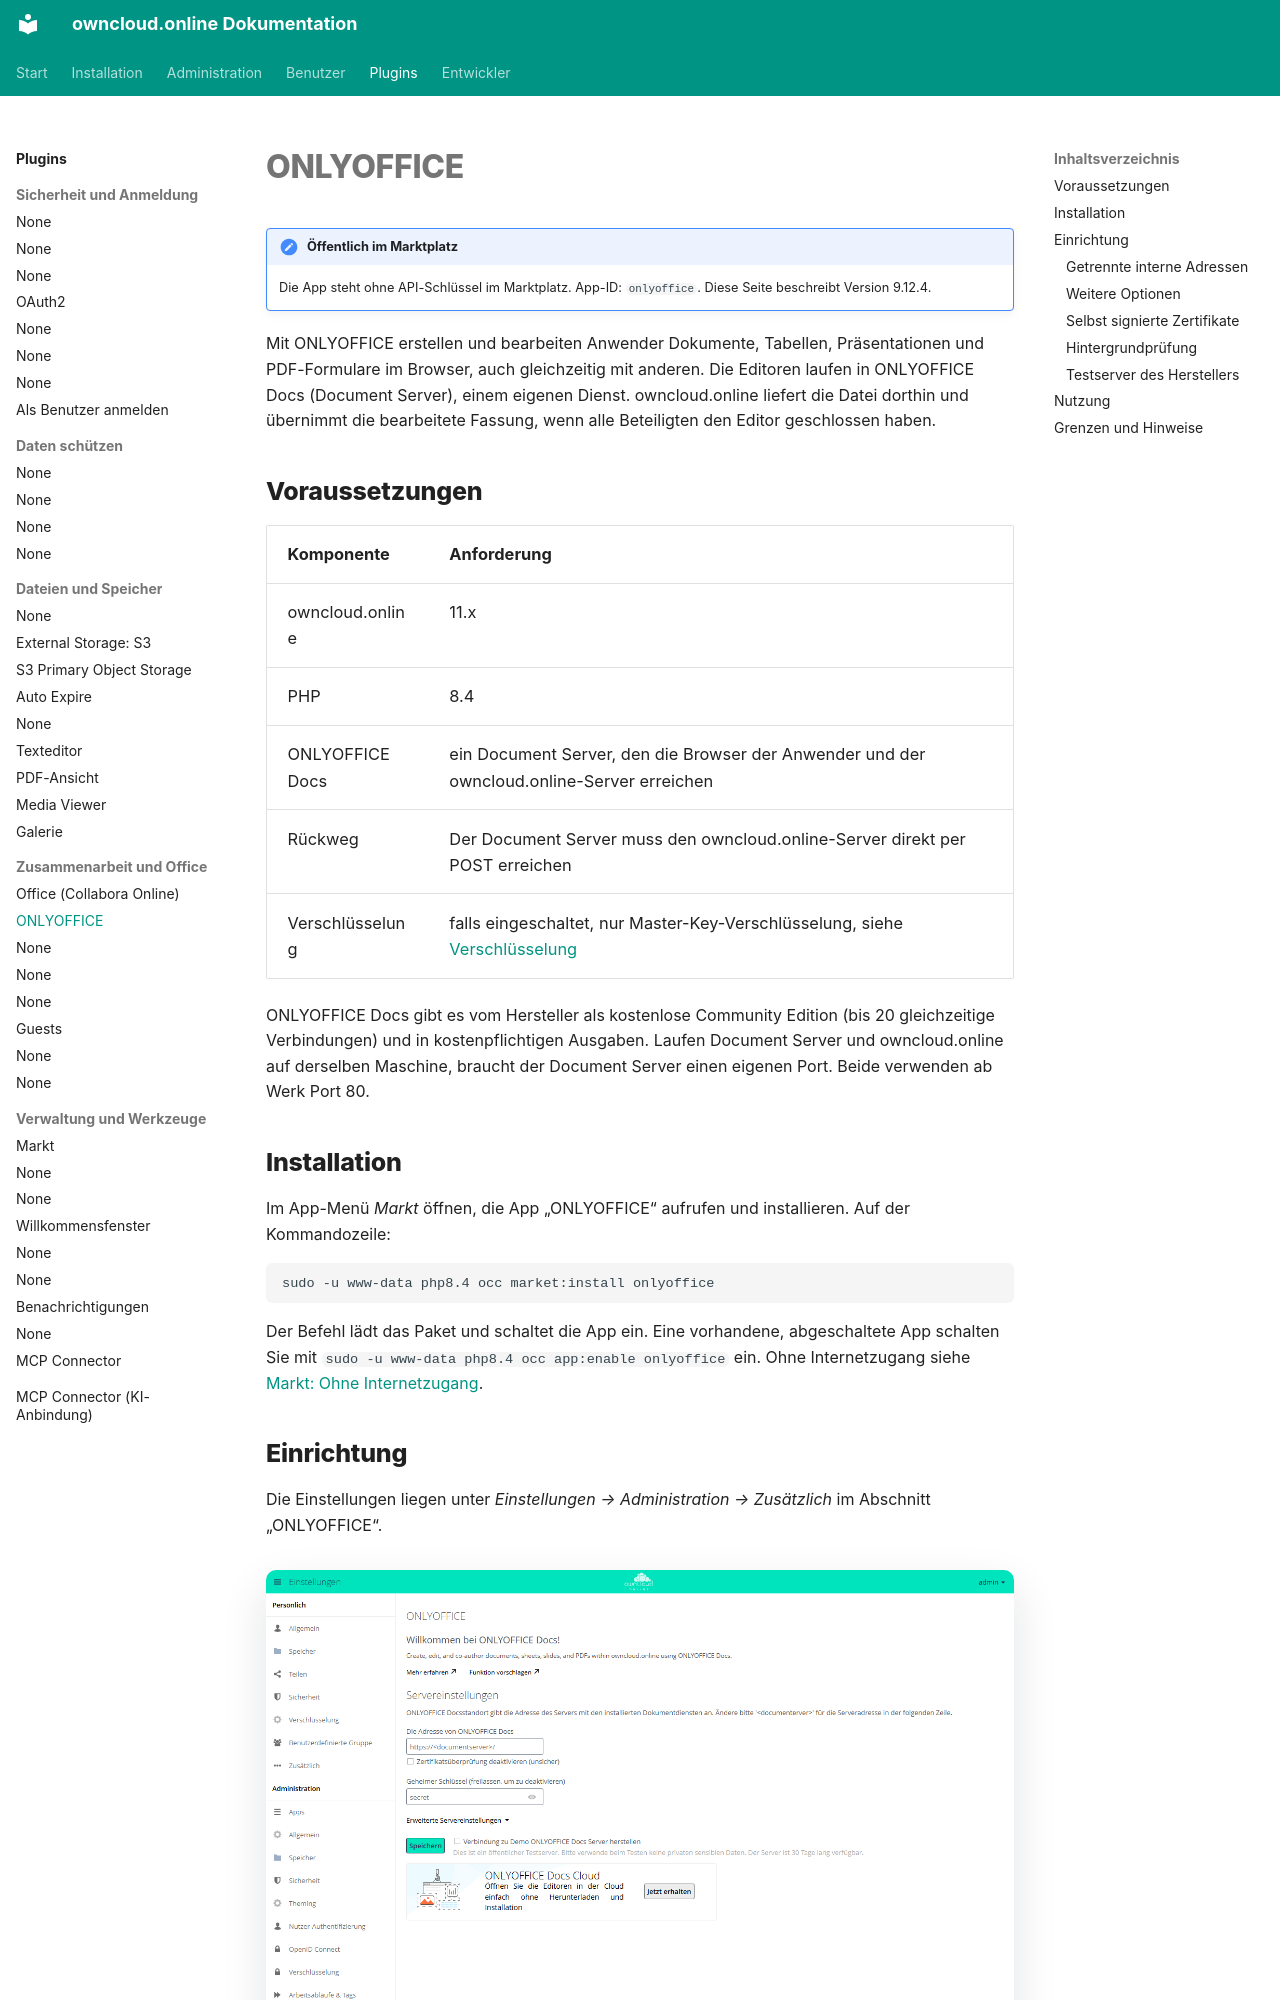

repository: BWTECH-github/owncloud.online · page: plugins/apps/onlyoffice/index.html · generator: mkdocs

# ONLYOFFICE

!!! note "Öffentlich im Marktplatz"
    Die App steht ohne API-Schlüssel im Marktplatz. App-ID: `onlyoffice`. Diese Seite beschreibt Version 9.12.4.

Mit ONLYOFFICE erstellen und bearbeiten Anwender Dokumente, Tabellen, Präsentationen und
PDF-Formulare im Browser, auch gleichzeitig mit anderen. Die Editoren laufen in
ONLYOFFICE Docs (Document Server), einem eigenen Dienst. owncloud.online liefert die Datei
dorthin und übernimmt die bearbeitete Fassung, wenn alle Beteiligten den Editor
geschlossen haben.

## Voraussetzungen

| Komponente | Anforderung |
| --- | --- |
| owncloud.online | 11.x |
| PHP | 8.4 |
| ONLYOFFICE Docs | ein Document Server, den die Browser der Anwender und der owncloud.online-Server erreichen |
| Rückweg | Der Document Server muss den owncloud.online-Server direkt per POST erreichen |
| Verschlüsselung | falls eingeschaltet, nur Master-Key-Verschlüsselung, siehe [Verschlüsselung](../../administration/encryption.md) |

ONLYOFFICE Docs gibt es vom Hersteller als kostenlose Community Edition (bis 20
gleichzeitige Verbindungen) und in kostenpflichtigen Ausgaben. Laufen Document Server und
owncloud.online auf derselben Maschine, braucht der Document Server einen eigenen Port.
Beide verwenden ab Werk Port 80.

## Installation

Im App-Menü *Markt* öffnen, die App „ONLYOFFICE“ aufrufen und installieren. Auf der
Kommandozeile:

```bash
sudo -u www-data php8.4 occ market:install onlyoffice
```

Der Befehl lädt das Paket und schaltet die App ein. Eine vorhandene, abgeschaltete App
schalten Sie mit `sudo -u www-data php8.4 occ app:enable onlyoffice` ein. Ohne
Internetzugang siehe [Markt: Ohne Internetzugang](market.md#ohne-internetzugang).
